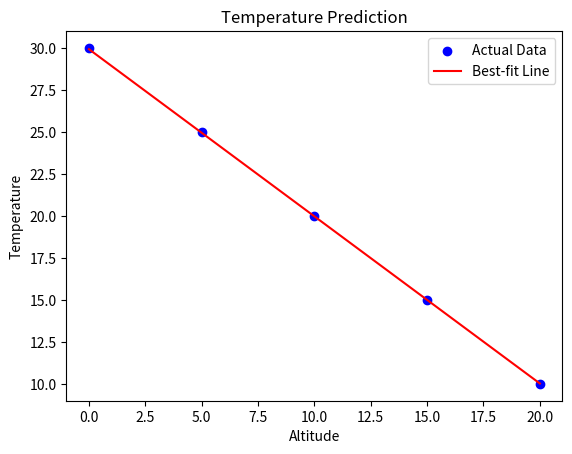

Write the Python code that produced this figure.
#Tempreature Prediction
import numpy as np
import matplotlib.pyplot as plt

x = np.array([0, 5, 10, 15, 20])
y = np.array([30, 25, 20, 15, 10])

m = 0
b = 0
learning_rate = 0.001
iterations = 9000

n = len(x)

for _ in range(iterations):
    y_pred = m * x + b

    dm = -(2 / n) * np.sum(x * (y - y_pred))
    db = -(2 / n) * np.sum(y - y_pred)

    m -= learning_rate * dm
    b -= learning_rate * db

print(f"Final slope (m): {m:.2f}")
print(f"Final intercept (b): {b:.2f}")

def predict(hours):
    return m * hours + b

plt.scatter(x, y, color='blue', label='Actual Data')
plt.plot(x, predict(x), color='red', label='Best-fit Line')
plt.xlabel('Altitude')
plt.ylabel('Temperature')
plt.title('Temperature Prediction')
plt.legend()
plt.show()

altitude = 30
predicted_temperature = predict(altitude)
print(f"Predicted temperature at {altitude} meters: {predicted_temperature:.2f}°C")

'''
Observation

x = np.array([0, 5, 10, 15, 20])
y = np.array([30, 25, 20, 15, 10])

  when lr = 0.001
      iteratins = 9000
  O/P for
      10 hours : 19.97°C
      30 hours : 0.08°C

  when lr = 0.01
      iteratins = 9000
  O/P for
      10 hours : nan°C
      30 hours : nan°C

  when lr = 0.001
      iteratins = 1000
  O/P for
      10 hours : 14.89°C
      30 hours : 15.48°C

'''
